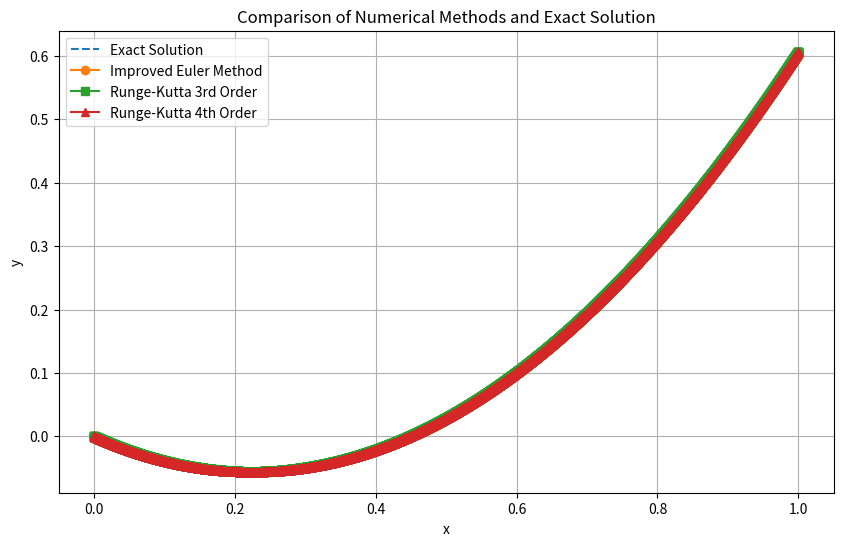
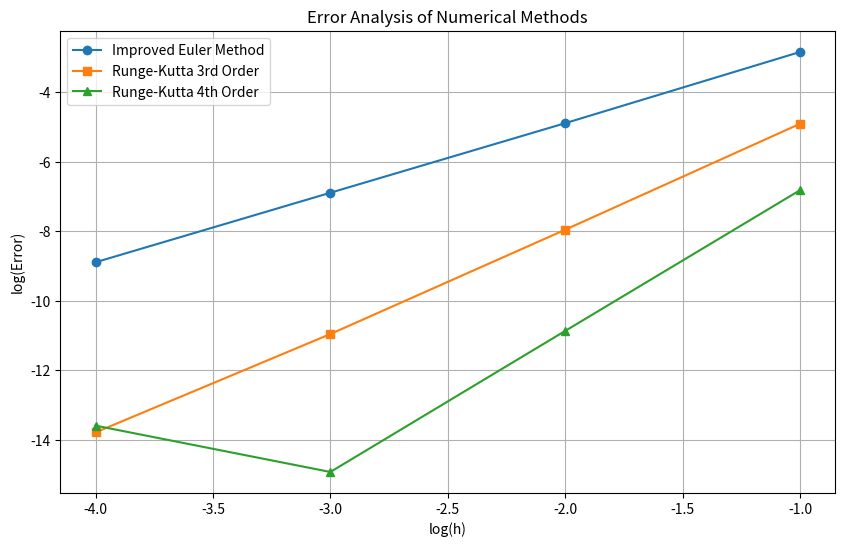

Here is the Python script that generated these plots, in order:
import numpy as np
import matplotlib.pyplot as plt

def f(x, y):
    return 0.5 * (-y + x**2 + 4*x - 1)

def exact_solution(x):
    return np.exp(-x / 2) + x**2 - 1

# 改进欧拉法 
def improved_euler(h, x0, y0, x_end):  
    x_vals = [x0]  
    y_vals = [y0]  
    while x_vals[-1] < x_end:  
        x_n = x_vals[-1]  
        y_n = y_vals[-1]  
        x_next = x_n + h  
        
        # 预测  
        y_pred = y_n + h * f(x_n, y_n)  
        
        # 校正  
        y_next = y_n + (h / 2) * (f(x_n, y_n) + f(x_next, y_pred))  
        
        x_vals.append(x_next)  
        y_vals.append(y_next)  
    return np.array(x_vals), np.array(y_vals)

# 三阶 Runge-Kutta 方法
def runge_kutta_3(h, x0, y0, x_end):
    x_vals = [x0]
    y_vals = [y0]
    while x_vals[-1] < x_end:
        x_n = x_vals[-1]
        y_n = y_vals[-1]
        k1 = f(x_n, y_n)
        k2 = f(x_n + h / 2, y_n + h / 2 * k1)
        k3 = f(x_n + h, y_n - h * k1 + 2 * h * k2)
        x_next = x_n + h
        y_next = y_n + h / 6 * (k1 + 4 * k2 + k3)
        x_vals.append(x_next)
        y_vals.append(y_next)
    return np.array(x_vals), np.array(y_vals)

# 四阶 Runge-Kutta 方法
def runge_kutta_4(h, x0, y0, x_end):
    x_vals = [x0]
    y_vals = [y0]
    while x_vals[-1] < x_end:
        x_n = x_vals[-1]
        y_n = y_vals[-1]
        k1 = f(x_n, y_n)
        k2 = f(x_n + h / 2, y_n + h / 2 * k1)
        k3 = f(x_n + h / 2, y_n + h / 2 * k2)
        k4 = f(x_n + h, y_n + h * k3)
        x_next = x_n + h
        y_next = y_n + h / 6 * (k1 + 2 * k2 + 2 * k3 + k4)
        x_vals.append(x_next)
        y_vals.append(y_next)
    return np.array(x_vals), np.array(y_vals)

# 误差计算
def compute_error(y_num, y_exact):
    return np.sqrt(np.mean((y_num - y_exact)**2))

h_values = [0.1, 0.01, 0.001, 0.0001]
errors_euler = []
errors_rk3 = []
errors_rk4 = []

for h in h_values:
    x0, y0, x_end = 0, 0, 1
    # 改进欧拉法
    x_euler, y_euler = improved_euler(h, x0, y0, x_end)
    y_exact = exact_solution(x_euler)
    errors_euler.append(compute_error(y_euler, y_exact))
    
    # 三阶 Runge-Kutta
    x_rk3, y_rk3 = runge_kutta_3(h, x0, y0, x_end)
    y_exact = exact_solution(x_rk3)
    errors_rk3.append(compute_error(y_rk3, y_exact))
    
    # 四阶 Runge-Kutta
    x_rk4, y_rk4 = runge_kutta_4(h, x0, y0, x_end)
    y_exact = exact_solution(x_rk4)
    errors_rk4.append(compute_error(y_rk4, y_exact))

# 对比图
x_vals = np.linspace(0, 1, 100)
y_exact = exact_solution(x_vals)

plt.figure(figsize=(10, 6))
plt.plot(x_vals, y_exact, label="Exact Solution", linestyle='--')
plt.plot(x_euler, y_euler, label="Improved Euler Method", marker='o')
plt.plot(x_rk3, y_rk3, label="Runge-Kutta 3rd Order", marker='s')
plt.plot(x_rk4, y_rk4, label="Runge-Kutta 4th Order", marker='^')
plt.xlabel("x")
plt.ylabel("y")
plt.title("Comparison of Numerical Methods and Exact Solution")
plt.legend()
plt.grid()
plt.show()

# 误差对比图
log_h = np.log10(h_values)
log_error_euler = np.log10(errors_euler)
log_error_rk3 = np.log10(errors_rk3)
log_error_rk4 = np.log10(errors_rk4)

plt.figure(figsize=(10, 6))
plt.plot(log_h, log_error_euler, label="Improved Euler Method", marker='o')
plt.plot(log_h, log_error_rk3, label="Runge-Kutta 3rd Order", marker='s')
plt.plot(log_h, log_error_rk4, label="Runge-Kutta 4th Order", marker='^')
plt.xlabel("log(h)")
plt.ylabel("log(Error)")
plt.title("Error Analysis of Numerical Methods")
plt.legend()
plt.grid()
plt.show()